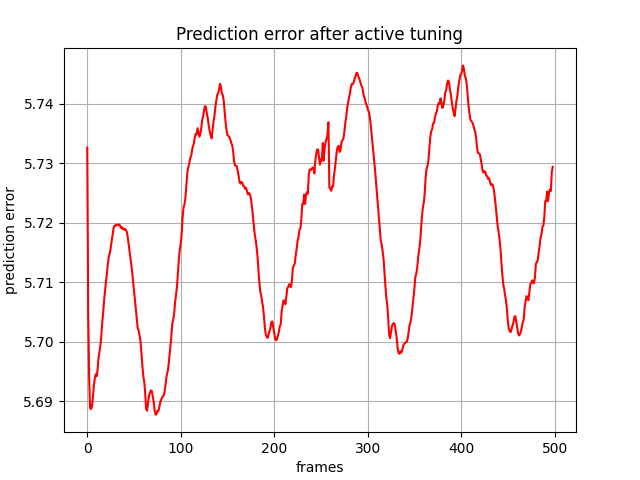

The table this chart was drawn from, first rows:
, 0
0, tensor(5.73267698, device='cuda:0')
1, tensor(5.70464039, device='cuda:0')
2, tensor(5.69382286, device='cuda:0')
3, tensor(5.68885660, device='cuda:0')
4, tensor(5.68871450, device='cuda:0')
5, tensor(5.68916368, device='cuda:0')
6, tensor(5.69062662, device='cuda:0')
7, tensor(5.69255447, device='cuda:0')
8, tensor(5.69380045, device='cuda:0')
9, tensor(5.69454336, device='cuda:0')
10, tensor(5.69421673, device='cuda:0')
11, tensor(5.69524002, device='cuda:0')
12, tensor(5.69726229, device='cuda:0')
13, tensor(5.69830465, device='cuda:0')
14, tensor(5.69927740, device='cuda:0')
15, tensor(5.70102406, device='cuda:0')
16, tensor(5.70320320, device='cuda:0')
17, tensor(5.70489740, device='cuda:0')
18, tensor(5.70698881, device='cuda:0')
19, tensor(5.70864725, device='cuda:0')
20, tensor(5.71013069, device='cuda:0')
21, tensor(5.71141386, device='cuda:0')
22, tensor(5.71307611, device='cuda:0')
23, tensor(5.71427536, device='cuda:0')
24, tensor(5.71483660, device='cuda:0')
25, tensor(5.71570969, device='cuda:0')
26, tensor(5.71688223, device='cuda:0')
27, tensor(5.71785212, device='cuda:0')
28, tensor(5.71899986, device='cuda:0')
29, tensor(5.71954203, device='cuda:0')
30, tensor(5.71946812, device='cuda:0')
31, tensor(5.71970177, device='cuda:0')
32, tensor(5.71963930, device='cuda:0')
33, tensor(5.71960068, device='cuda:0')
34, tensor(5.71975803, device='cuda:0')
35, tensor(5.71958780, device='cuda:0')
36, tensor(5.71914959, device='cuda:0')
37, tensor(5.71930361, device='cuda:0')
38, tensor(5.71894693, device='cuda:0')
39, tensor(5.71906281, device='cuda:0')
40, tensor(5.71885061, device='cuda:0')
41, tensor(5.71893883, device='cuda:0')
42, tensor(5.71864843, device='cuda:0')
43, tensor(5.71796131, device='cuda:0')
44, tensor(5.71676302, device='cuda:0')
45, tensor(5.71553516, device='cuda:0')
46, tensor(5.71434593, device='cuda:0')
47, tensor(5.71311665, device='cuda:0')
48, tensor(5.71177244, device='cuda:0')
49, tensor(5.71025085, device='cuda:0')
50, tensor(5.70862579, device='cuda:0')
51, tensor(5.70705128, device='cuda:0')
52, tensor(5.70538330, device='cuda:0')
53, tensor(5.70386505, device='cuda:0')
54, tensor(5.70220900, device='cuda:0')
55, tensor(5.70187473, device='cuda:0')
56, tensor(5.70104647, device='cuda:0')
57, tensor(5.70003223, device='cuda:0')
58, tensor(5.69791269, device='cuda:0')
59, tensor(5.69594860, device='cuda:0')
... 439 more rows
